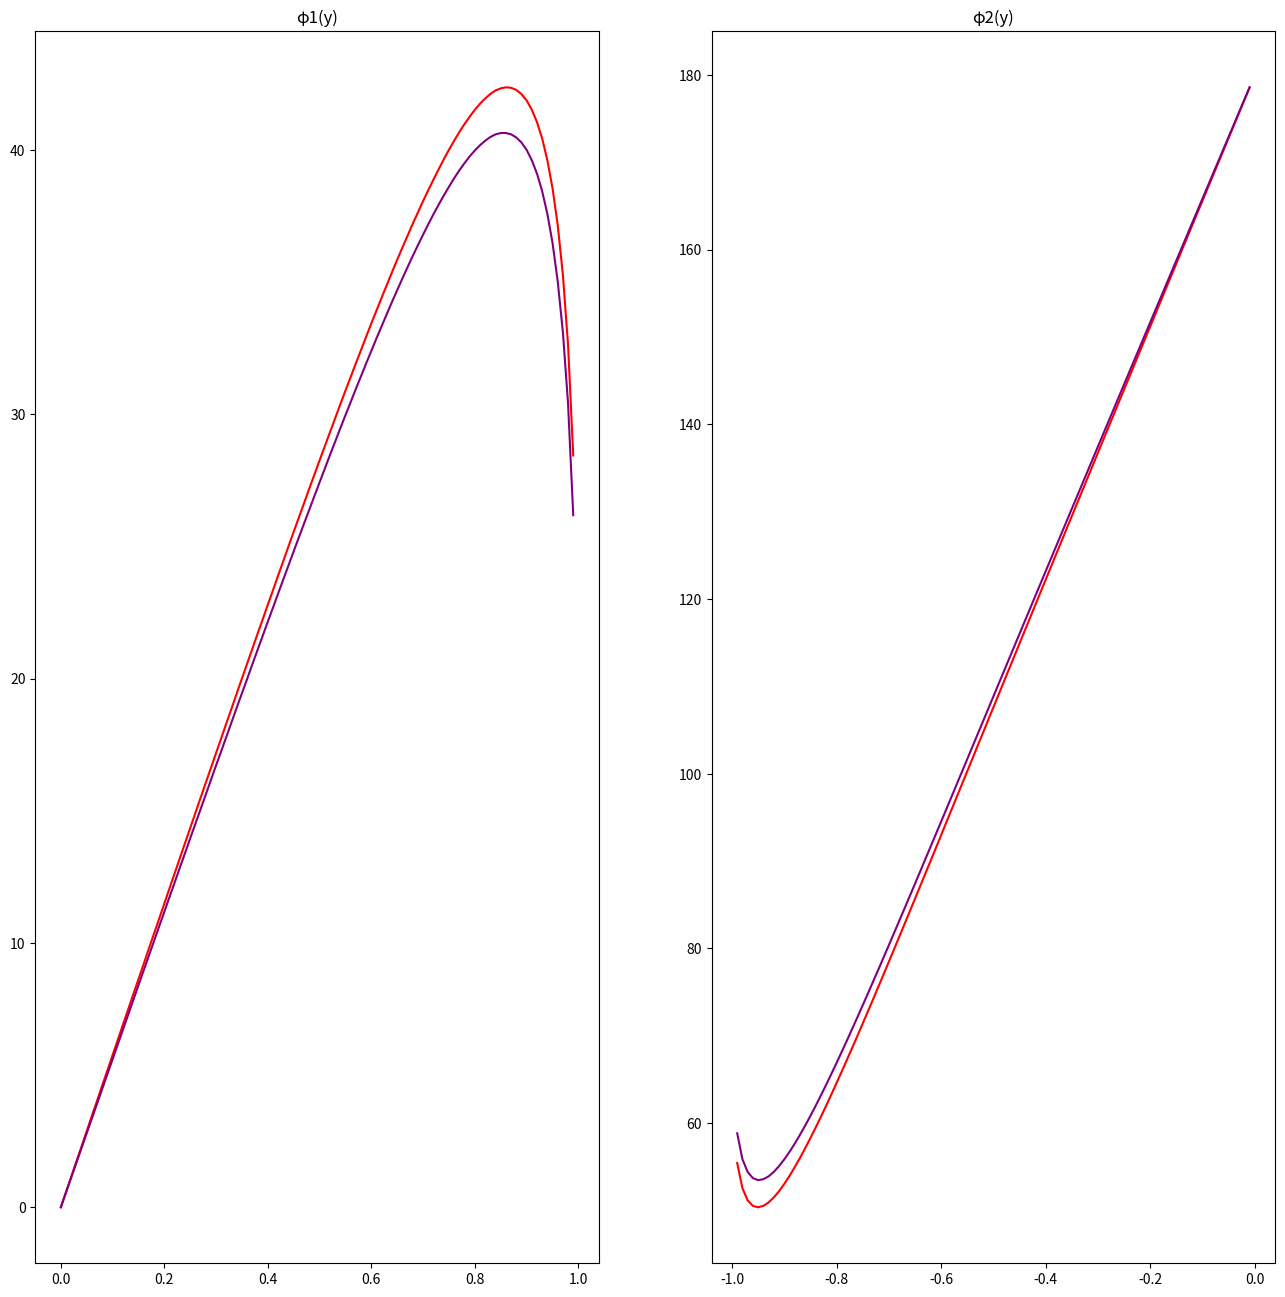
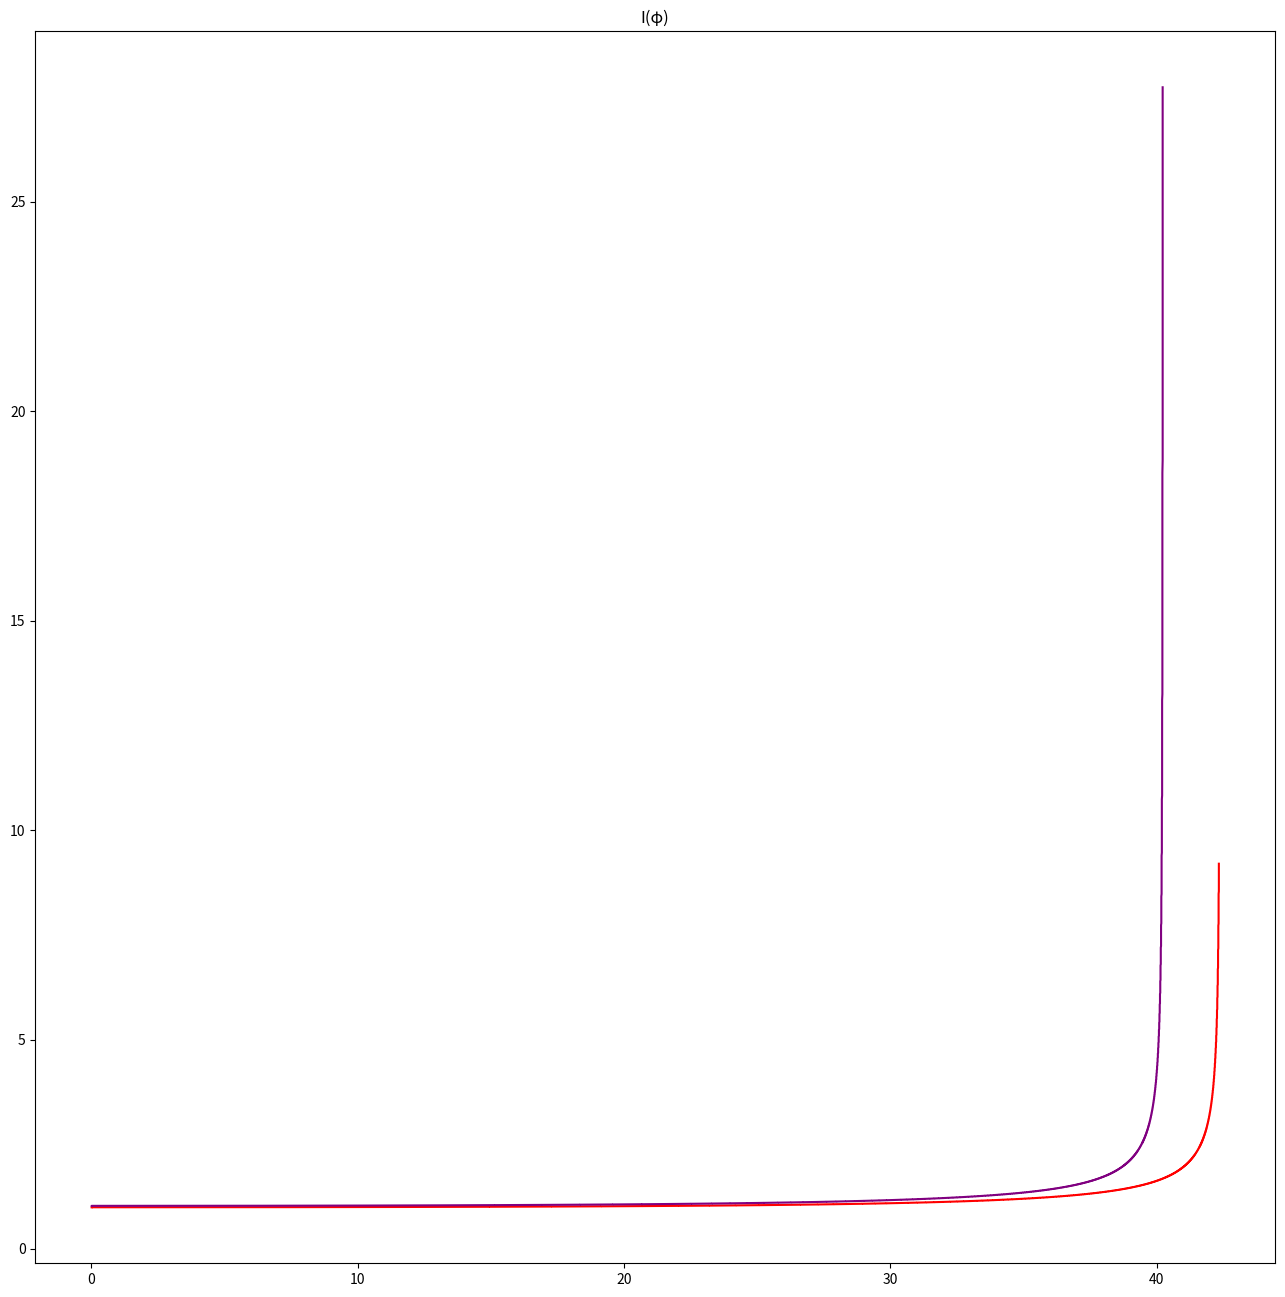

These charts were generated, in order, by the following Python code:
from math import *
from matplotlib import pyplot as plt


def task1():
    n_red = 1.331
    phi1_red = []
    phi2_red = []

    n_purple = 1.343
    phi1_purple = []
    phi2_purple = []

    y_positive = [i / 100 for i in range(0, 100, 1)]
    y_negative = [i / 100 for i in range(-99, 0, 1)]

    for y in y_positive:
        alpha1 = asin(y)
        alpha2_red = asin(y / n_red)
        alpha2_purple = asin(y / n_purple)

        phi1_red.append(round(degrees(4 * alpha2_red - 2 * alpha1), 2))
        phi1_purple.append(round(degrees(4 * alpha2_purple - 2 * alpha1), 2))

    for y in y_negative:
        alpha1 = asin(-1 * y)
        alpha2_red = asin(-1 * y / n_red)
        alpha2_purple = asin(-1 * y / n_purple)

        phi2_red.append(round(degrees(pi - 6 * alpha2_red + 2 * alpha1), 2))
        phi2_purple.append(round(degrees(pi - 6 * alpha2_purple + 2 * alpha1), 2))

    print(f"Maximum φ1 for red light is {max(phi1_red)}")
    print(f"Minimum φ2 for red light is {min(phi2_red)}")
    print(f"Maximum φ1 for purple light is {max(phi1_purple)}")
    print(f"Minimum φ2 for purple light is {min(phi2_purple)}")

    plt.figure(figsize=(16, 16))
    plt.subplot(1, 2, 1)
    plt.title("φ1(y)")
    plt.plot(y_positive, phi1_red, color="red")
    plt.plot(y_positive, phi1_purple, color="purple")
    plt.subplot(1, 2, 2)
    plt.title("φ2(y)")
    plt.plot(y_negative, phi2_red, color="red")
    plt.plot(y_negative, phi2_purple, color="purple")
    plt.show()


def task2():
    n_red = 1.331
    n_purple = 1.346
    phi_red = []
    phi_purple = []
    der_phi_red = []
    der_phi_purple = []
    arr_y = [i / 10000 for i in range(1, 10000)]

    for y in arr_y:
        phi_red.append(round(degrees(4 * asin(y / n_red) - 2 * asin(y)), 2))
        phi_purple.append(round(degrees(4 * asin(y / n_purple) - 2 * asin(y)), 2))
        der_phi_red.append(1 / (4 / (sqrt(n_red ** 2 - y ** 2)) - 2 / sqrt(1 - y ** 2)))
        der_phi_purple.append(1 / (4 / (sqrt(n_purple ** 2 - y ** 2)) - 2 / sqrt(1 - y ** 2)))

    plt.figure(figsize=(16, 16))
    plt.title("I(φ)")
    plt.plot(phi_red[0:8500], der_phi_red[0:8500], color="red")
    plt.plot(phi_purple[0:8500], der_phi_purple[0:8500], color="purple")
    plt.show()


task1()
task2()
